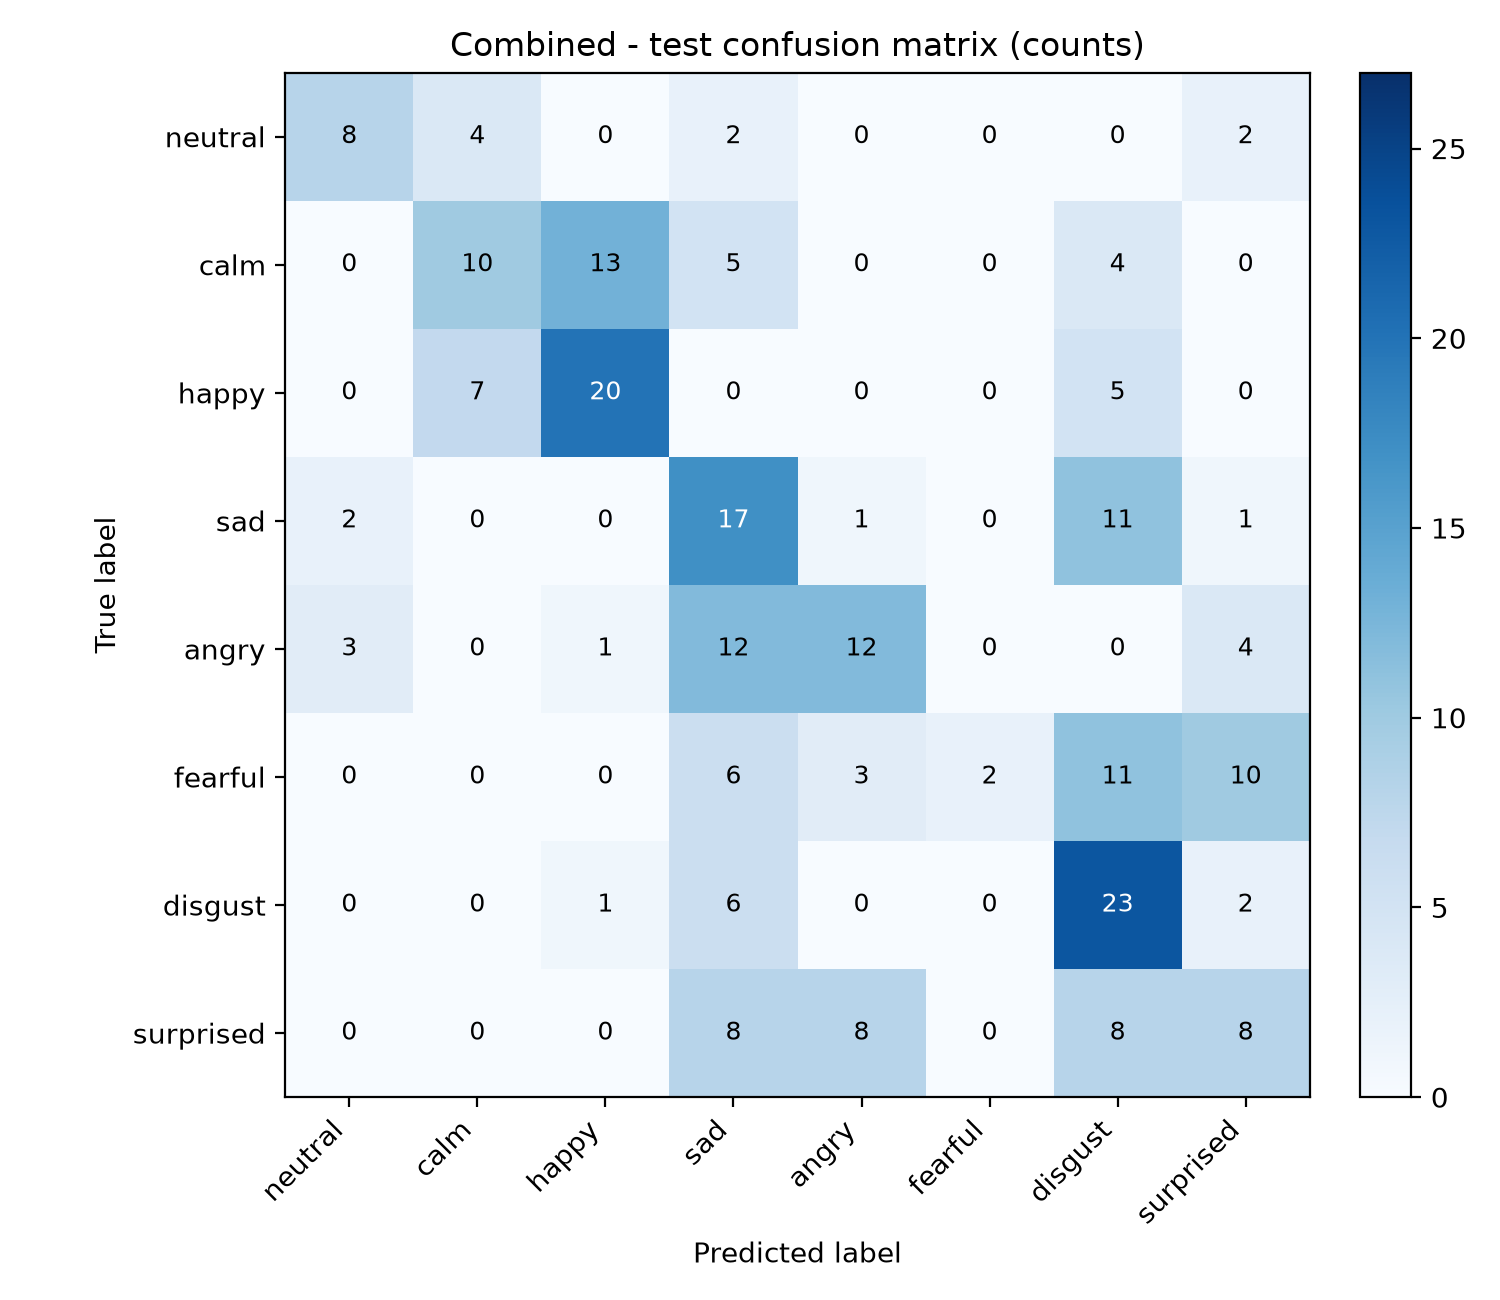

Source data for this figure (header and first rows):
true_label \ predicted_label, neutral, calm, happy, sad, angry, fearful, disgust, surprised
neutral, 8, 4, 0, 2, 0, 0, 0, 2
calm, 0, 10, 13, 5, 0, 0, 4, 0
happy, 0, 7, 20, 0, 0, 0, 5, 0
sad, 2, 0, 0, 17, 1, 0, 11, 1
angry, 3, 0, 1, 12, 12, 0, 0, 4
fearful, 0, 0, 0, 6, 3, 2, 11, 10
disgust, 0, 0, 1, 6, 0, 0, 23, 2
surprised, 0, 0, 0, 8, 8, 0, 8, 8
